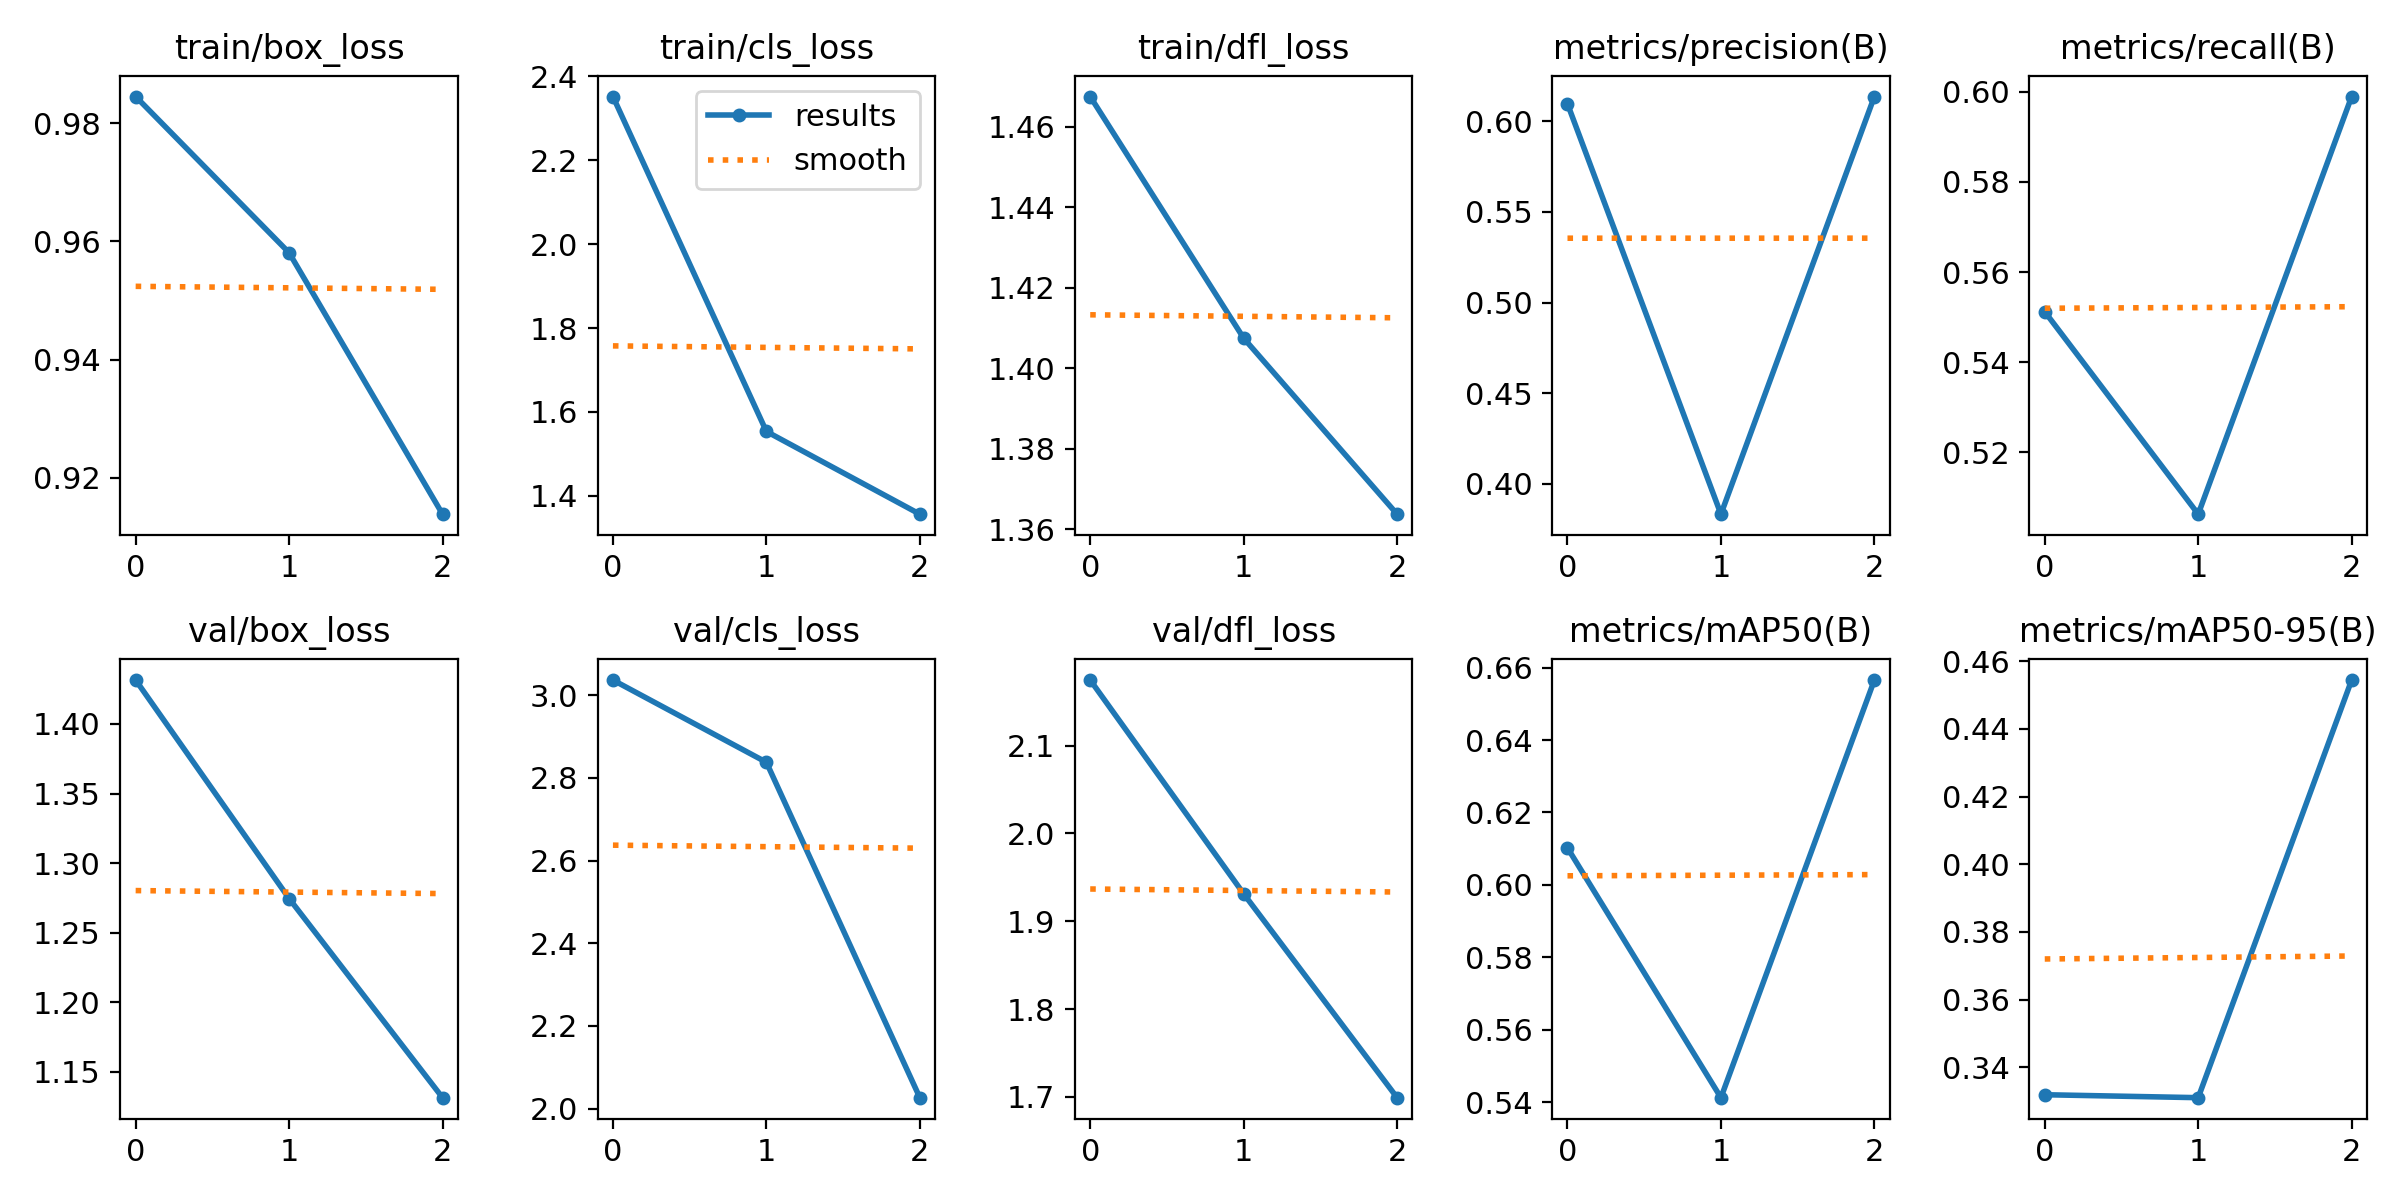

The file beside this chart, header and first rows:
epoch, train/box_loss, train/cls_loss, train/dfl_loss, metrics/precision(B), metrics/recall(B), metrics/mAP50(B), metrics/mAP50-95(B), val/box_loss, val/cls_loss, val/dfl_loss, lr/pg0, lr/pg1, lr/pg2
0, 0.9845, 2.352, 1.468, 0.6097, 0.5512, 0.6102, 0.3319, 1.432, 3.037, 2.175, 0.0004124, 0.0004124, 0.0004124
1, 0.9581, 1.554, 1.407, 0.3832, 0.5062, 0.5413, 0.331, 1.274, 2.838, 1.931, 0.0005555, 0.0005555, 0.0005555
2, 0.9138, 1.356, 1.364, 0.6137, 0.599, 0.6566, 0.4544, 1.131, 2.026, 1.699, 0.0004235, 0.0004235, 0.0004235
